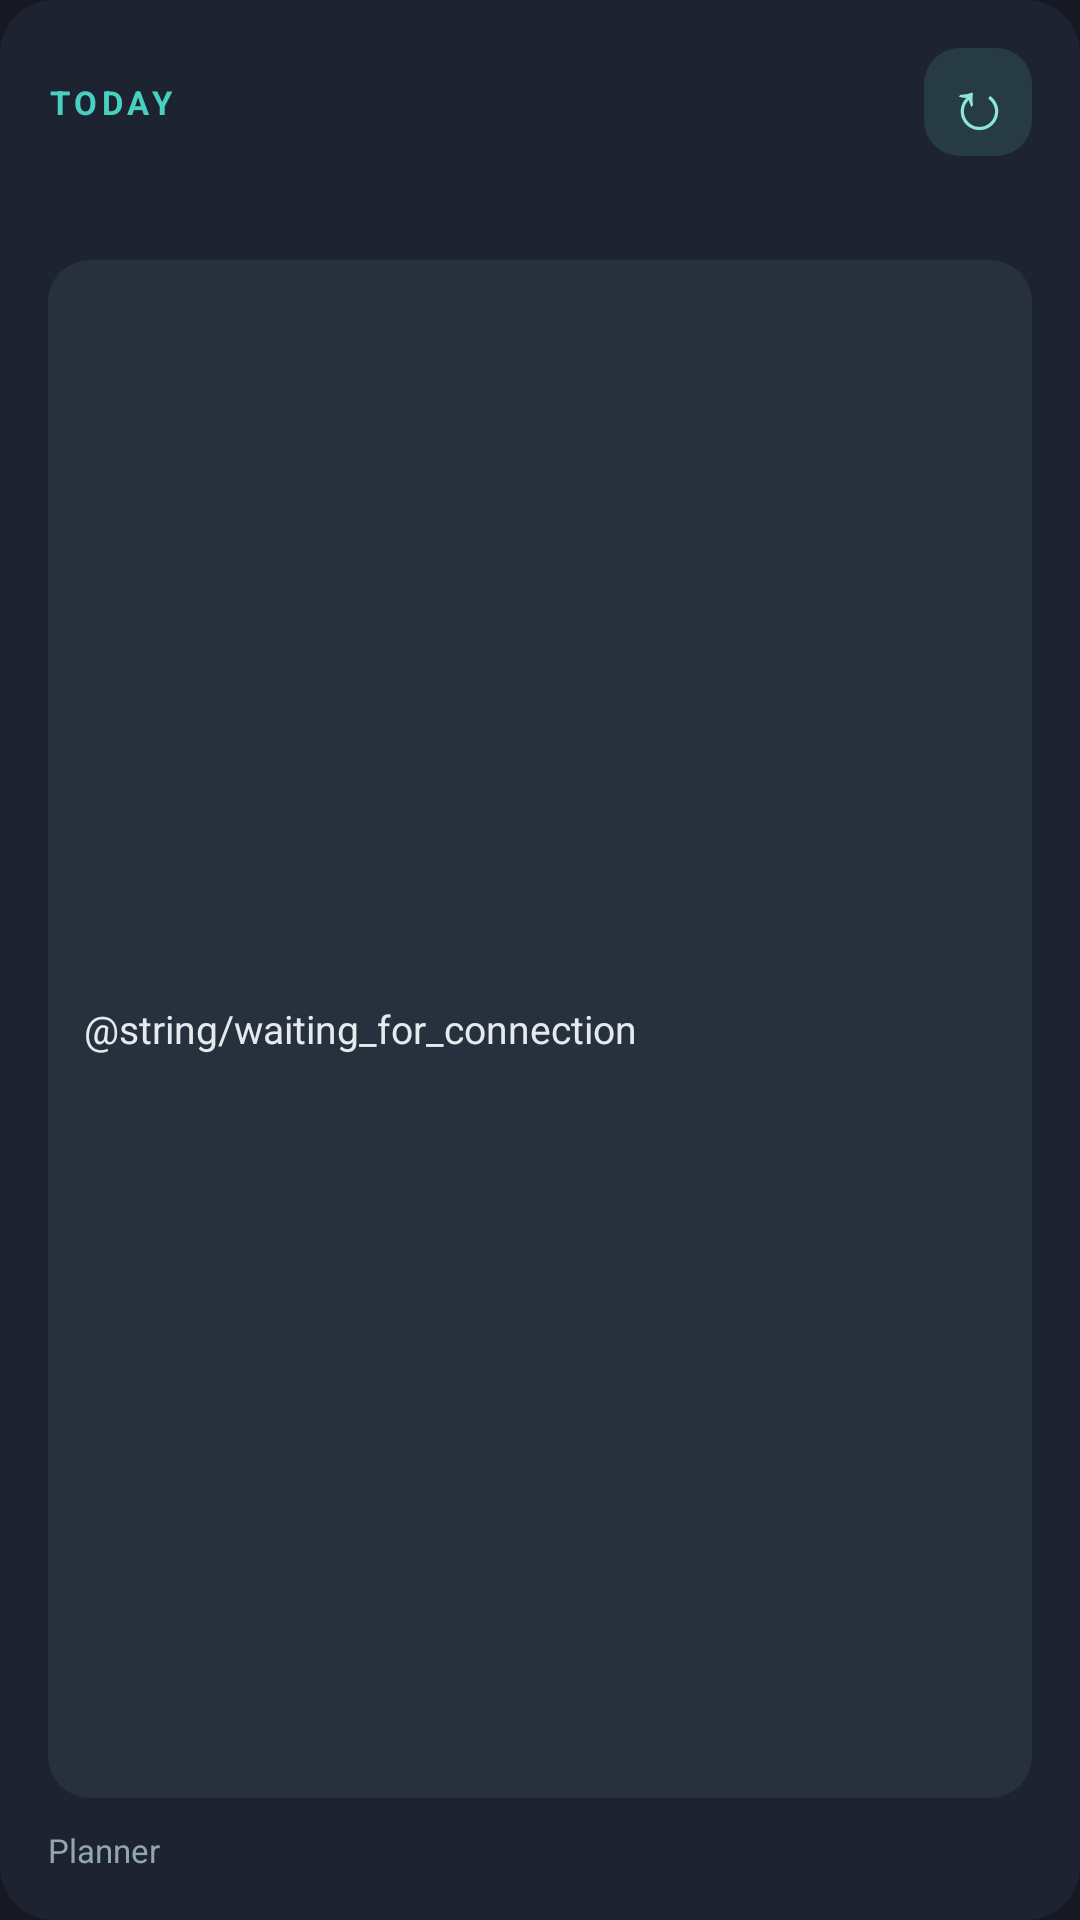

Layout XML and referenced resources for this Android screen:
<!-- AndroidManifest.xml: application theme AppTheme -->
<!-- res/layout/week_widget.xml -->
<LinearLayout xmlns:android="http://schemas.android.com/apk/res/android"
    android:id="@+id/widget_root"
    android:layout_width="match_parent"
    android:layout_height="match_parent"
    android:background="@drawable/widget_background"
    android:orientation="vertical"
    android:padding="16dp">
    <LinearLayout
        android:layout_width="match_parent"
        android:layout_height="wrap_content"
        android:gravity="center_vertical"
        android:orientation="horizontal">
        <TextView
            android:layout_width="0dp"
            android:layout_height="wrap_content"
            android:layout_weight="1"
            android:letterSpacing="0.14"
            android:text="@string/today"
            android:textColor="#48D1C3"
            android:textSize="11sp"
            android:textStyle="bold" />
        <TextView
            android:id="@+id/widget_refresh"
            android:layout_width="36dp"
            android:layout_height="36dp"
            android:background="@drawable/widget_refresh_background"
            android:contentDescription="@string/refresh_tasks"
            android:gravity="center"
            android:text="@string/refresh_symbol"
            android:textColor="#8DE5DC"
            android:textSize="23sp" />
    </LinearLayout>
    <LinearLayout
        android:layout_width="match_parent"
        android:layout_height="wrap_content"
        android:layout_marginBottom="12dp"
        android:gravity="center_vertical"
        android:orientation="horizontal">
        <TextView
            android:id="@+id/widget_date"
            android:layout_width="0dp"
            android:layout_height="wrap_content"
            android:layout_weight="1"
            android:ellipsize="end"
            android:maxLines="1"
            android:textColor="#F2F5F7"
            android:textSize="17sp"
            android:textStyle="bold" />
        <TextView
            android:id="@+id/widget_count"
            android:layout_width="wrap_content"
            android:layout_height="wrap_content"
            android:layout_marginStart="8dp"
            android:textColor="#A9C6C8"
            android:textSize="11sp" />
    </LinearLayout>
    <TextView
        android:id="@+id/widget_tasks"
        android:layout_width="match_parent"
        android:layout_height="0dp"
        android:layout_weight="1"
        android:background="@drawable/widget_task_panel"
        android:ellipsize="end"
        android:gravity="center_vertical"
        android:lineSpacingExtra="5dp"
        android:maxLines="5"
        android:padding="12dp"
        android:text="@string/waiting_for_connection"
        android:textColor="#E4EAED"
        android:textSize="13sp" />
    <TextView
        android:id="@+id/widget_account"
        android:layout_width="match_parent"
        android:layout_height="wrap_content"
        android:layout_marginTop="10dp"
        android:ellipsize="end"
        android:maxLines="1"
        android:text="@string/planner"
        android:textColor="#91A6B0"
        android:textSize="11sp" />
</LinearLayout>
<!-- resources referenced by this layout -->
<resources>
  <!-- drawable widget_background (drawable) -->
  <shape xmlns:android="http://schemas.android.com/apk/res/android" android:shape="rectangle">
      <solid android:color="#1D2330" />
      <corners android:radius="18dp" />
  </shape>
  <!-- drawable widget_refresh_background (drawable) -->
  <shape xmlns:android="http://schemas.android.com/apk/res/android" android:shape="rectangle">
      <solid android:color="#273C42" />
      <corners android:radius="12dp" />
  </shape>
  <!-- drawable widget_task_panel (drawable) -->
  <shape xmlns:android="http://schemas.android.com/apk/res/android" android:shape="rectangle">
      <solid android:color="#27313E" />
      <corners android:radius="14dp" />
  </shape>
  <string name="planner">Planner</string>
  <string name="refresh_symbol">↻</string>
  <string name="refresh_tasks">Refresh tasks</string>
  <string name="today">TODAY</string>
  <style name="AppTheme" parent="android:style/Theme.Material.Light.NoActionBar">
          <item name="android:colorAccent">#35BDB1</item>
          <item name="android:statusBarColor">#161923</item>
          <item name="android:navigationBarColor">#161923</item>
          <item name="android:windowLightStatusBar">false</item>
          <item name="android:windowBackground">#161923</item>
      </style>
</resources>
